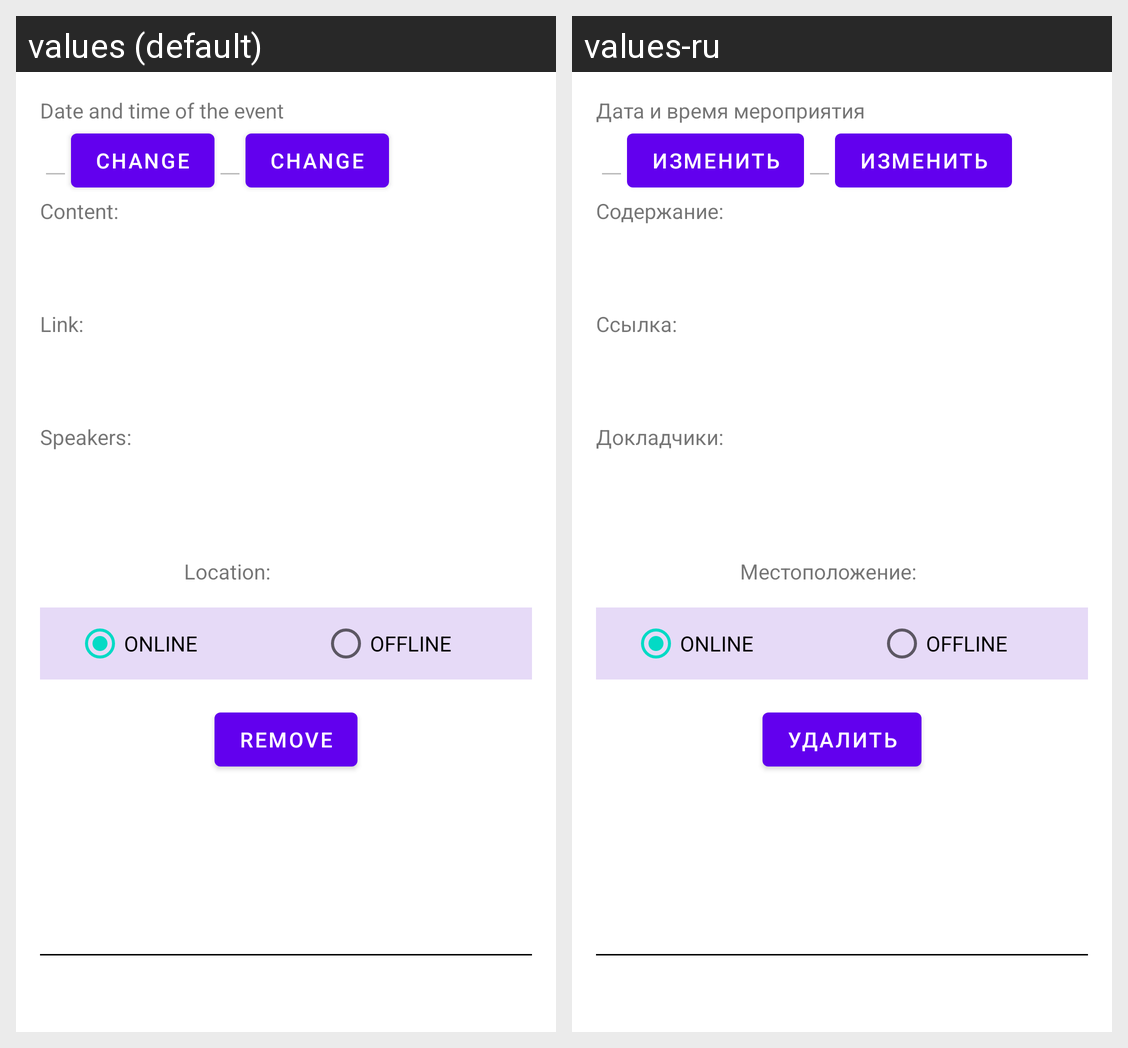

For this localized Android screen grid, give each drawn string resource with its value in every locale shown.
Android screen res/layout/fragment_new_event.xml rendered under 2 locales, left to right: values (default), values-ru. Device: Nexus 5 (rendered at 1080×1920; each locale shown at half size, 540×960, under a caption strip naming it); theme AppTheme.
Strings drawn on this screen, with the default value and each locale's value (text and hints the layout hard-codes, and strings that could not be matched under every locale, appear in the picture but are not listed):

new_event_datetime
  values: Date and time of the event
  values-ru: Дата и время мероприятия

new_event_change_datetime
  values: Change
  values-ru: Изменить

new_post_content
  values: Content:
  values-ru: Содержание:

new_post_link
  values: Link:
  values-ru: Ссылка:

event_speakers
  values: Speakers:
  values-ru: Докладчики:

new_post_coords
  values: Location:
  values-ru: Местоположение:

new_post_online
  values: ONLINE
  values-ru: ONLINE

new_post_offline
  values: OFFLINE
  values-ru: OFFLINE

remove
  values: Remove
  values-ru: Удалить
